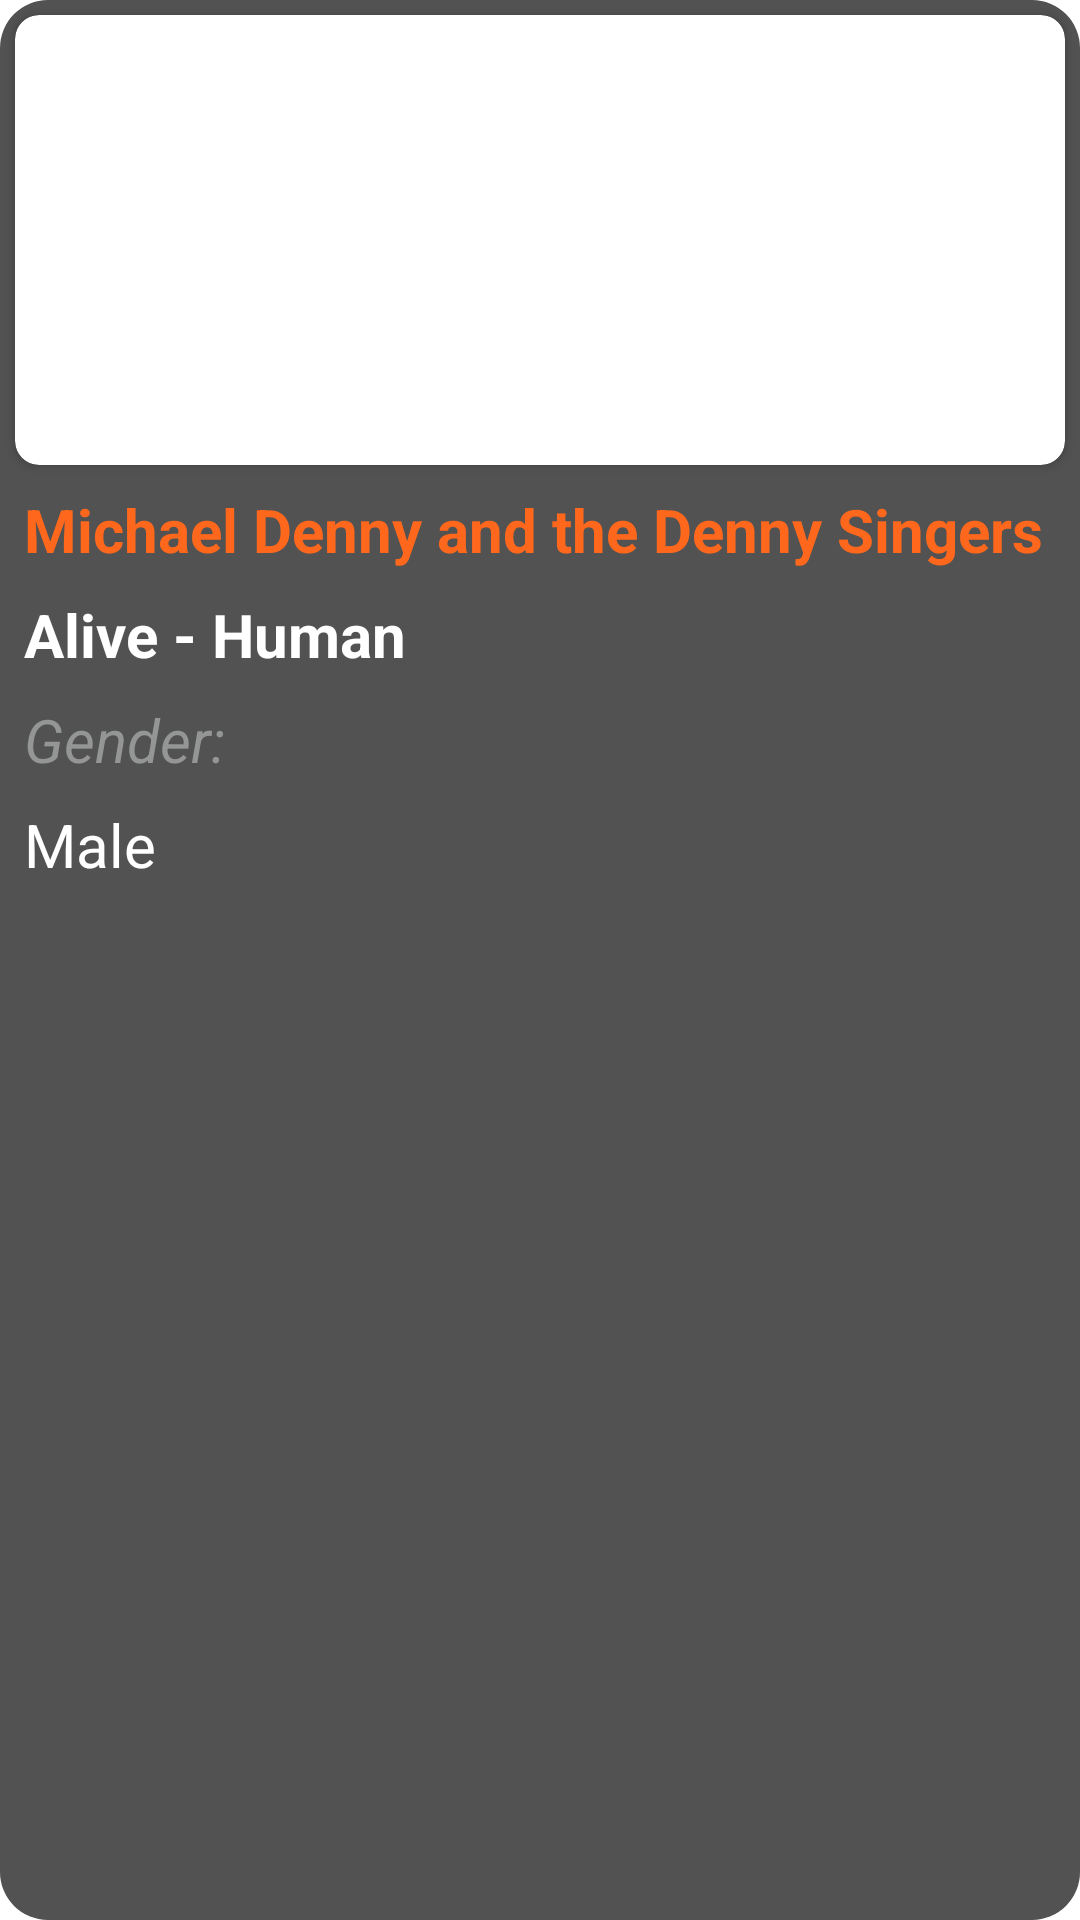

The Android layout XML behind this screen, and the referenced resources:
<!-- AndroidManifest.xml: application theme Theme.ABBTechTestApplication -->
<!-- res/layout/character_info_item.xml -->
<?xml version="1.0" encoding="utf-8"?>
<androidx.constraintlayout.widget.ConstraintLayout xmlns:android="http://schemas.android.com/apk/res/android"
    xmlns:app="http://schemas.android.com/apk/res-auto"
    android:id="@+id/character"
    android:layout_width="match_parent"
    android:layout_height="wrap_content"
    android:layout_marginBottom="16dp"
    android:paddingBottom="16dp"
    android:layout_marginEnd="16dp"
    android:background="@drawable/item_background">

    <androidx.cardview.widget.CardView
        android:id="@+id/avatarContainer"
        android:layout_width="match_parent"
        android:layout_height="150dp"
        app:cardCornerRadius="8dp"
        android:layout_margin="5dp"
        android:elevation="10dp"
        app:layout_constraintStart_toStartOf="parent"
        app:layout_constraintTop_toTopOf="parent" >
    <androidx.appcompat.widget.AppCompatImageView
        android:id="@+id/avatar"
        android:layout_width="match_parent"
        android:layout_height="150dp"
        android:scaleType="fitXY"
        app:layout_constraintStart_toStartOf="parent"
        app:layout_constraintTop_toTopOf="parent" />
    </androidx.cardview.widget.CardView>
    <TextView
        android:id="@+id/name"
        android:layout_width="wrap_content"
        android:layout_height="wrap_content"
        android:layout_marginTop="8dp"
        android:layout_marginStart="8dp"
        android:text="Michael Denny and the Denny Singers"
        android:textColor="#ff681c"
        android:textSize="20sp"
        android:textStyle="bold"
        app:layout_constraintStart_toStartOf="parent"
        app:layout_constraintTop_toBottomOf="@+id/avatarContainer" />


    <TextView
        android:id="@+id/status"
        android:layout_width="wrap_content"
        android:layout_height="wrap_content"
        android:layout_marginTop="8dp"
        android:layout_marginStart="8dp"
        android:text="Alive - Human"
        android:textColor="@color/white"
        android:textSize="20sp"
        android:textStyle="bold"
        app:layout_constraintStart_toStartOf="parent"
        app:layout_constraintTop_toBottomOf="@+id/name" />

    <TextView
        android:id="@+id/genderTitle"
        android:layout_width="wrap_content"
        android:layout_height="wrap_content"
        android:layout_marginTop="8dp"
        android:layout_marginStart="8dp"
        android:text="Gender: "
        android:textColor="#939695"
        android:textSize="20sp"
        android:textStyle="italic"
        app:layout_constraintStart_toStartOf="parent"
        app:layout_constraintTop_toBottomOf="@+id/status" />

    <TextView
        android:id="@+id/gender"
        android:layout_width="wrap_content"
        android:layout_height="wrap_content"
        android:layout_marginTop="8dp"
        android:layout_marginStart="8dp"
        android:text="Male"
        android:textColor="@color/white"
        android:textSize="20sp"
        app:layout_constraintStart_toStartOf="parent"
        app:layout_constraintTop_toBottomOf="@+id/genderTitle" />


</androidx.constraintlayout.widget.ConstraintLayout>
<!-- resources referenced by this layout -->
<resources>
  <!-- drawable item_background (drawable) -->
  <?xml version="1.0" encoding="utf-8"?>
  <shape xmlns:android="http://schemas.android.com/apk/res/android"
      android:shape="rectangle">
      <corners
          android:radius="16dp"/>
      <solid android:color="#525252" />
  
  </shape>
  <style name="Theme.ABBTechTestApplication" parent="Theme.MaterialComponents.DayNight.NoActionBar">
          
          <item name="colorPrimary">@color/purple_500</item>
          <item name="colorPrimaryVariant">#525252</item>
          <item name="colorOnPrimary">@color/white</item>
          
          <item name="colorSecondary">@color/teal_200</item>
          <item name="colorSecondaryVariant">@color/teal_700</item>
          <item name="colorOnSecondary">@color/black</item>
          
          <item name="android:statusBarColor" tools:targetApi="l">?attr/colorPrimaryVariant</item>
          
      </style>
  <!-- not gathered from this repository: default colours our renderer supplied (Android Studio template values) -->
  <color name="purple_500">#FF6200EE</color>
  <color name="teal_200">#FF03DAC5</color>
  <color name="teal_700">#FF018786</color>
  <color name="black">#FF000000</color>
  <color name="white">#FFFFFFFF</color>
</resources>
